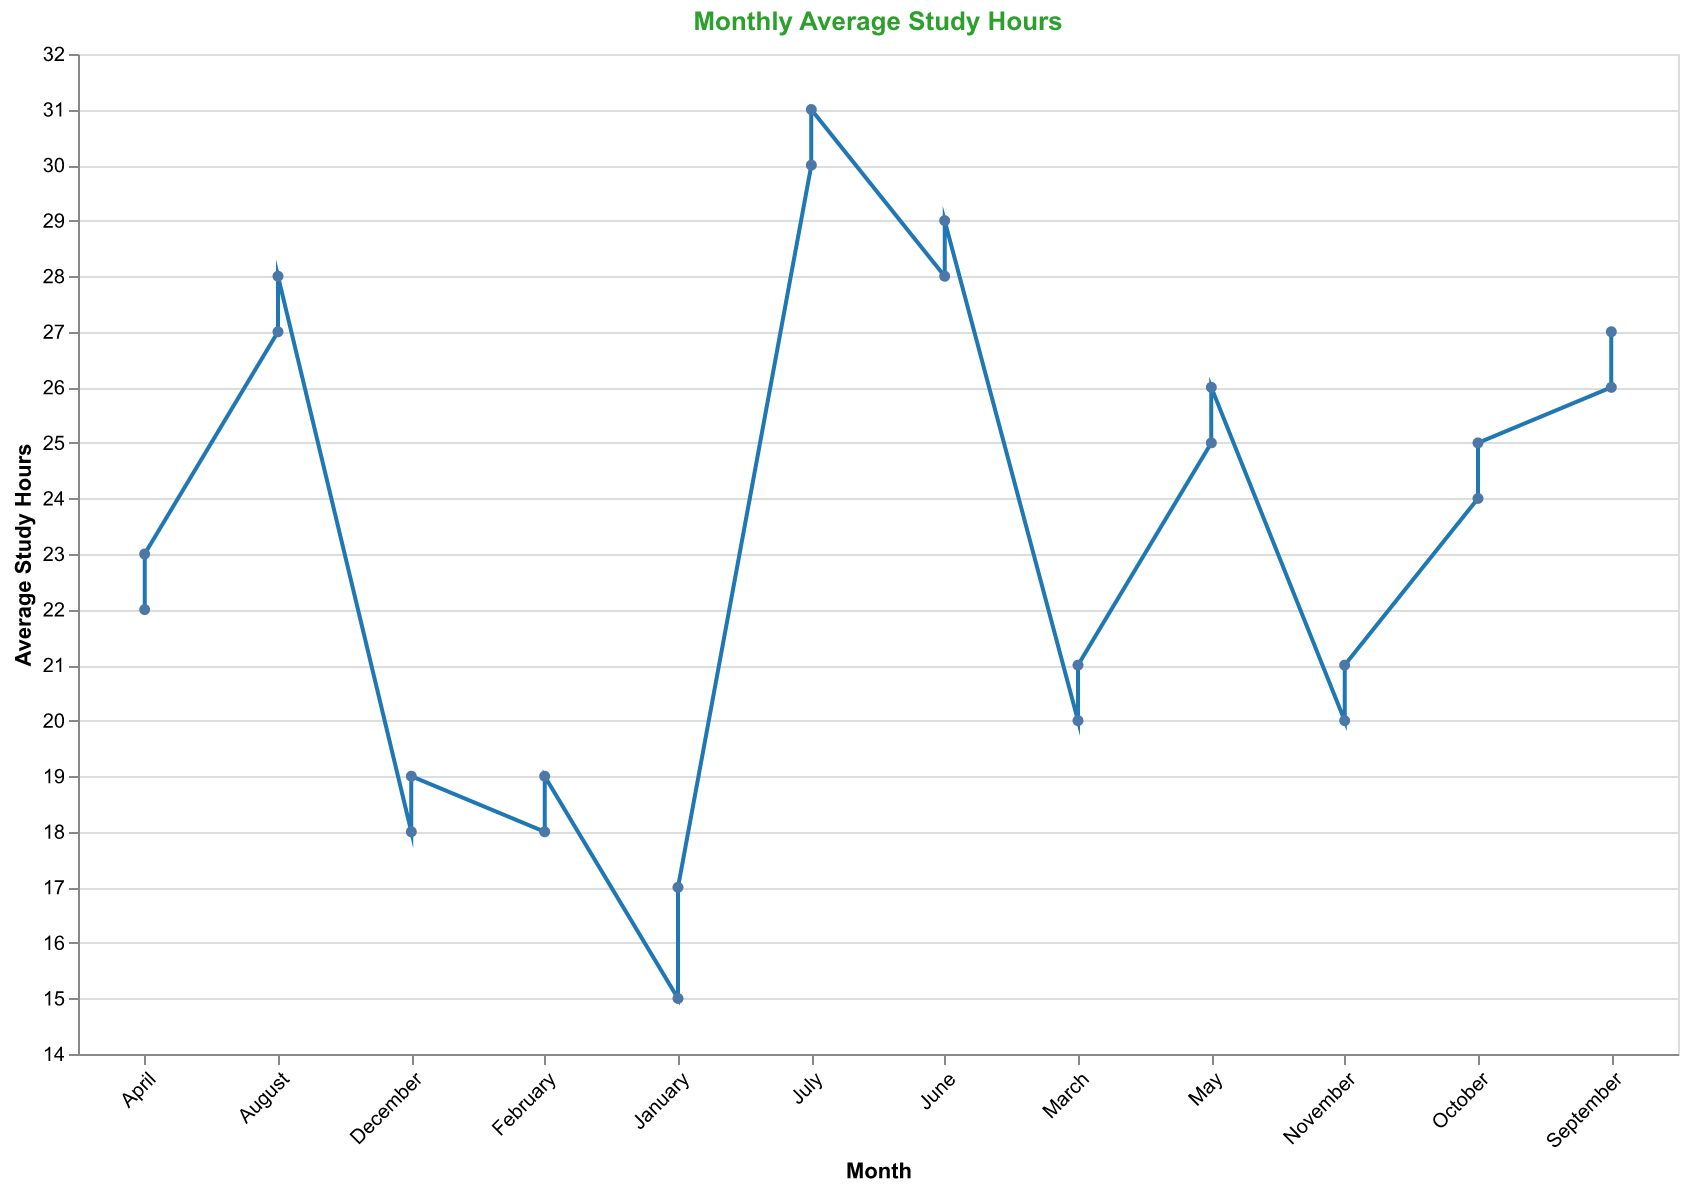

Values plotted in this chart, from the file beside it:
Month, Average Study Hours
January, 15
February, 18
March, 20
April, 22
May, 25
June, 28
July, 30
August, 27
September, 26
October, 24
November, 20
December, 18
January, 17
February, 19
March, 21
April, 23
May, 26
June, 29
July, 31
August, 28
September, 27
October, 25
November, 21
December, 19
